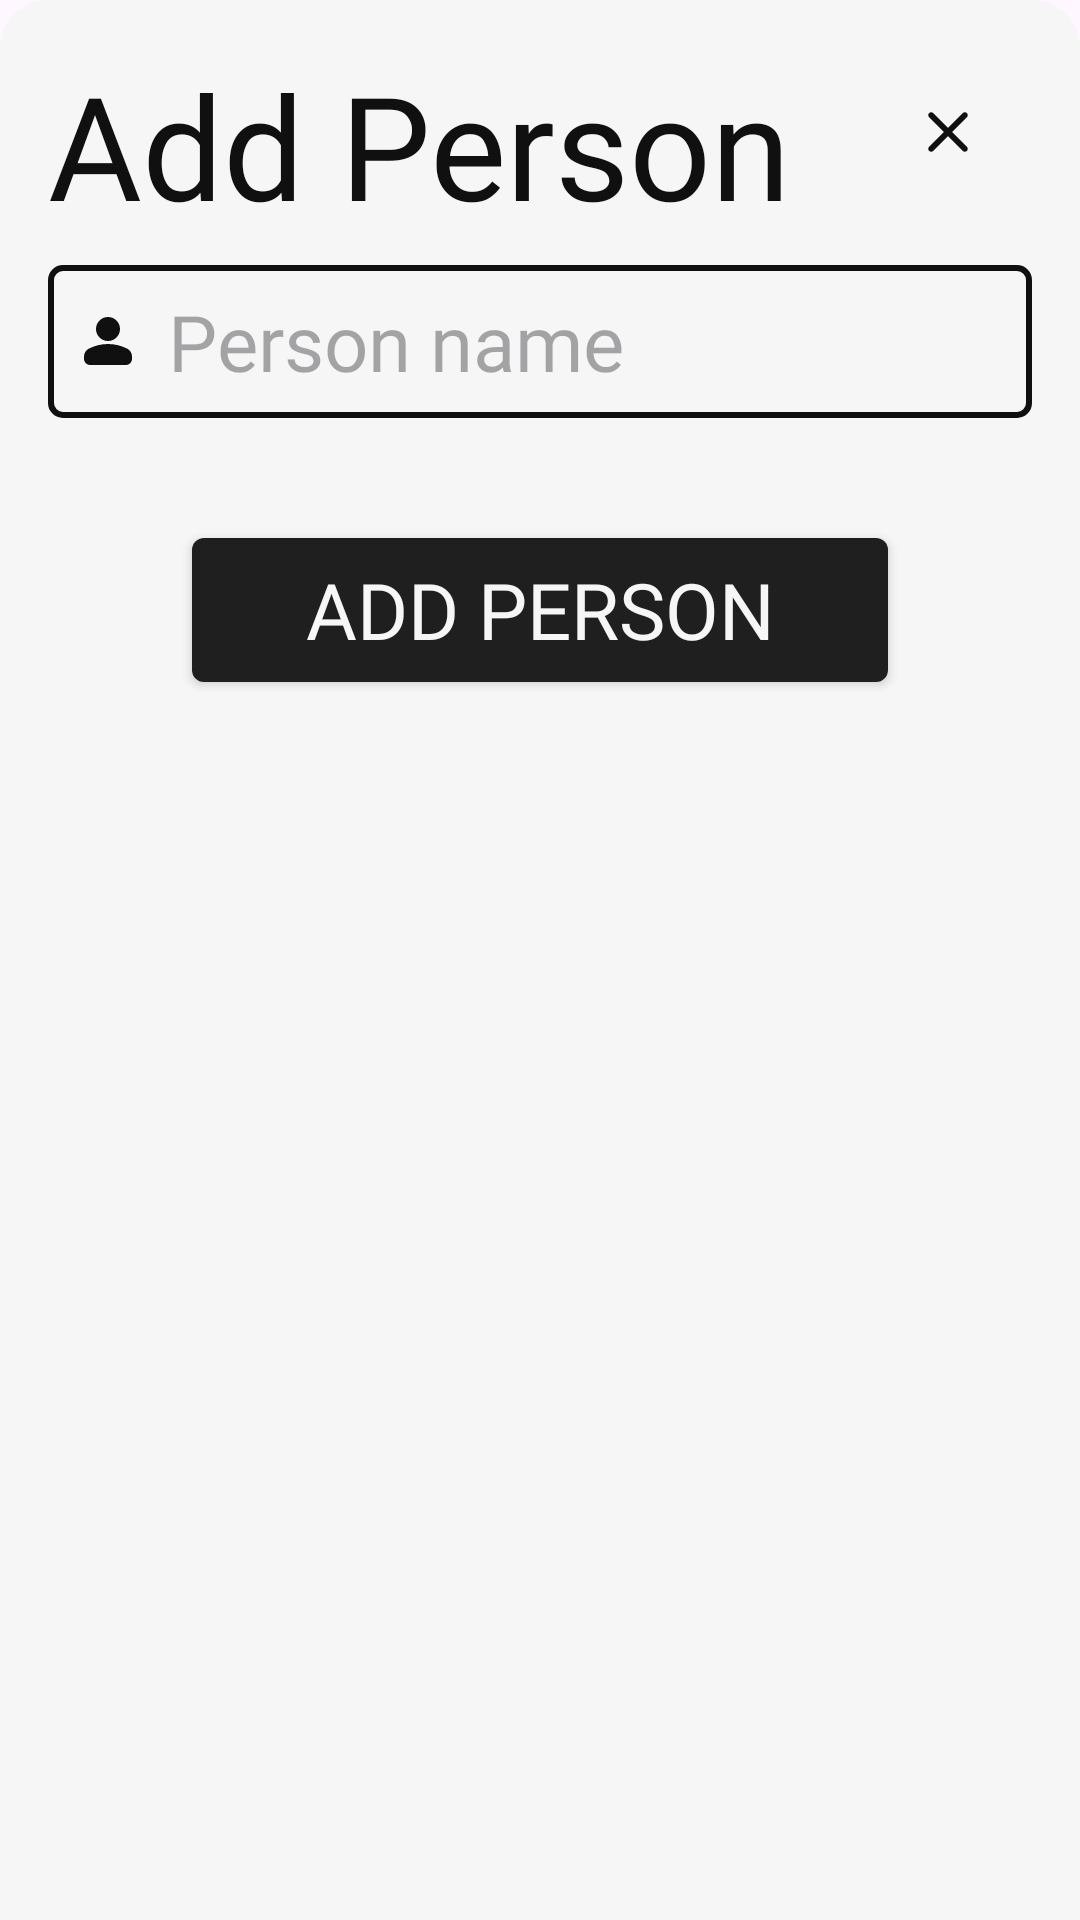

Here is an Android app screen rendered from its layout file. Give the layout XML and the strings, colors and styles it references.
<!-- AndroidManifest.xml: application theme Theme.ExTrack -->
<!-- res/layout/bottom_sheet_add_contact.xml -->
<?xml version="1.0" encoding="utf-8"?>
<ScrollView xmlns:android="http://schemas.android.com/apk/res/android"
    android:layout_width="match_parent"
    android:layout_height="wrap_content"
    xmlns:app="http://schemas.android.com/apk/res-auto"
    android:orientation="vertical"
    android:background="@drawable/bs_bg"
    android:padding="16dp">

    <LinearLayout
        android:layout_width="match_parent"
        android:layout_height="wrap_content"
        android:orientation="vertical"
        android:background="@color/bg"
        android:gravity="center"
        >

        <RelativeLayout
            android:layout_width="match_parent"
            android:layout_height="wrap_content">

            <TextView
                android:layout_width="wrap_content"
                android:layout_height="wrap_content"
                app:backgroundTint="@color/off_fg"
                android:text="Add Person"
                android:textColor="@color/fg"
                android:textSize="48sp"
                android:fontFamily="@font/dongle_bold"
                android:layout_alignParentLeft="true"
                />

            <ImageButton
                android:id="@+id/ib_bs_add_contact_close"
                android:layout_width="wrap_content"
                android:layout_height="wrap_content"
                android:foreground="?attr/selectableItemBackgroundBorderless"
                android:src="@drawable/ic_close"
                android:background="@color/bg"
                android:padding="16dp"
                android:layout_alignParentRight="true"
                />

        </RelativeLayout>

        <EditText
            android:id="@+id/et_contact"
            android:layout_width="match_parent"
            android:layout_height="wrap_content"
            android:layout_marginVertical="8dp"
            android:background="@drawable/et_bg"
            android:drawableLeft="@drawable/ic_person_focused"
            android:drawablePadding="8dp"
            android:hint="Person name"
            android:inputType="textCapWords"
            android:padding="8dp"
            android:textSize="26sp" />

        <Button
            android:id="@+id/btn_add_contact"
            android:layout_width="match_parent"
            android:layout_height="wrap_content"
            android:background="@drawable/btn_bg"
            app:backgroundTint="@color/off_fg"
            android:text="Add Person"
            android:textColor="@color/bg"
            android:textSize="26sp"
            android:layout_marginVertical="32dp"
            android:layout_marginHorizontal="48dp"
            />

    </LinearLayout>

</ScrollView>
<!-- resources referenced by this layout -->
<resources>
  <color name="bg">#F6F6F6</color>
  <color name="fg">#101010</color>
  <color name="off_fg">#1F1F1F</color>
  <!-- drawable bs_bg (drawable) -->
  <?xml version="1.0" encoding="utf-8"?>
  <shape xmlns:android="http://schemas.android.com/apk/res/android" android:shape="rectangle">
  
      <corners
          android:topLeftRadius="16dp"
          android:topRightRadius="16dp"
          />
      <solid
          android:color="@color/bg"/>
  
  </shape>
  <!-- drawable btn_bg (drawable) -->
  <?xml version="1.0" encoding="utf-8"?>
  <ripple xmlns:android="http://schemas.android.com/apk/res/android" android:color="@color/black">
  
      <item android:id="@+id/btn_ripple">
          <shape android:shape="rectangle">
              <corners
                  android:radius="4dp"
                  />
              <solid
                  android:color="@color/fg"/>
          </shape>
      </item>
  
  </ripple>
  <!-- drawable et_bg (drawable) -->
  <?xml version="1.0" encoding="utf-8"?>
  <shape xmlns:android="http://schemas.android.com/apk/res/android" android:shape="rectangle">
  
      <corners
          android:radius="4dp"
          />
      <stroke
          android:width="2dp"
          android:color="@color/fg"/>
  
  </shape>
  <!-- drawable ic_close (drawable) -->
  <vector xmlns:android="http://schemas.android.com/apk/res/android"
      android:width="24dp"
      android:height="24dp"
      android:viewportWidth="960"
      android:viewportHeight="960"
      android:tint="@color/fg">
    <path
        android:fillColor="@android:color/white"
        android:pathData="M480,536L284,732Q273,743 256,743Q239,743 228,732Q217,721 217,704Q217,687 228,676L424,480L228,284Q217,273 217,256Q217,239 228,228Q239,217 256,217Q273,217 284,228L480,424L676,228Q687,217 704,217Q721,217 732,228Q743,239 743,256Q743,273 732,284L536,480L732,676Q743,687 743,704Q743,721 732,732Q721,743 704,743Q687,743 676,732L480,536Z"/>
  </vector>
  <!-- drawable ic_person_focused (drawable) -->
  <vector xmlns:android="http://schemas.android.com/apk/res/android"
      android:width="24dp"
      android:height="24dp"
      android:viewportWidth="960"
      android:viewportHeight="960"
      android:tint="@color/fg">
    <path
        android:fillColor="@android:color/white"
        android:pathData="M480,480Q414,480 367,433Q320,386 320,320Q320,254 367,207Q414,160 480,160Q546,160 593,207Q640,254 640,320Q640,386 593,433Q546,480 480,480ZM160,720L160,688Q160,654 177.5,625.5Q195,597 224,582Q286,551 350,535.5Q414,520 480,520Q546,520 610,535.5Q674,551 736,582Q765,597 782.5,625.5Q800,654 800,688L800,720Q800,753 776.5,776.5Q753,800 720,800L240,800Q207,800 183.5,776.5Q160,753 160,720Z"/>
  </vector>
  <style name="Theme.ExTrack" parent="Base.Theme.ExTrack" />
  <color name="black">#FF000000</color>
  <style name="Base.Theme.ExTrack" parent="Theme.Material3.DayNight.NoActionBar">
          <item name="fontFamily">@font/dongle_regular</item>
          <item name="android:statusBarColor">@color/bg</item>
          <item name="android:windowLightStatusBar">true</item>
          <item name="android:navigationBarColor">@color/off_bg</item>
          <item name="colorSecondaryContainer">@color/nav_bg</item>
          <item name="colorOnSecondaryContainer">@color/off_bg</item>
      </style>
  <color name="off_bg">#EDEDED</color>
  <color name="nav_bg">#991D1D1D</color>
</resources>
